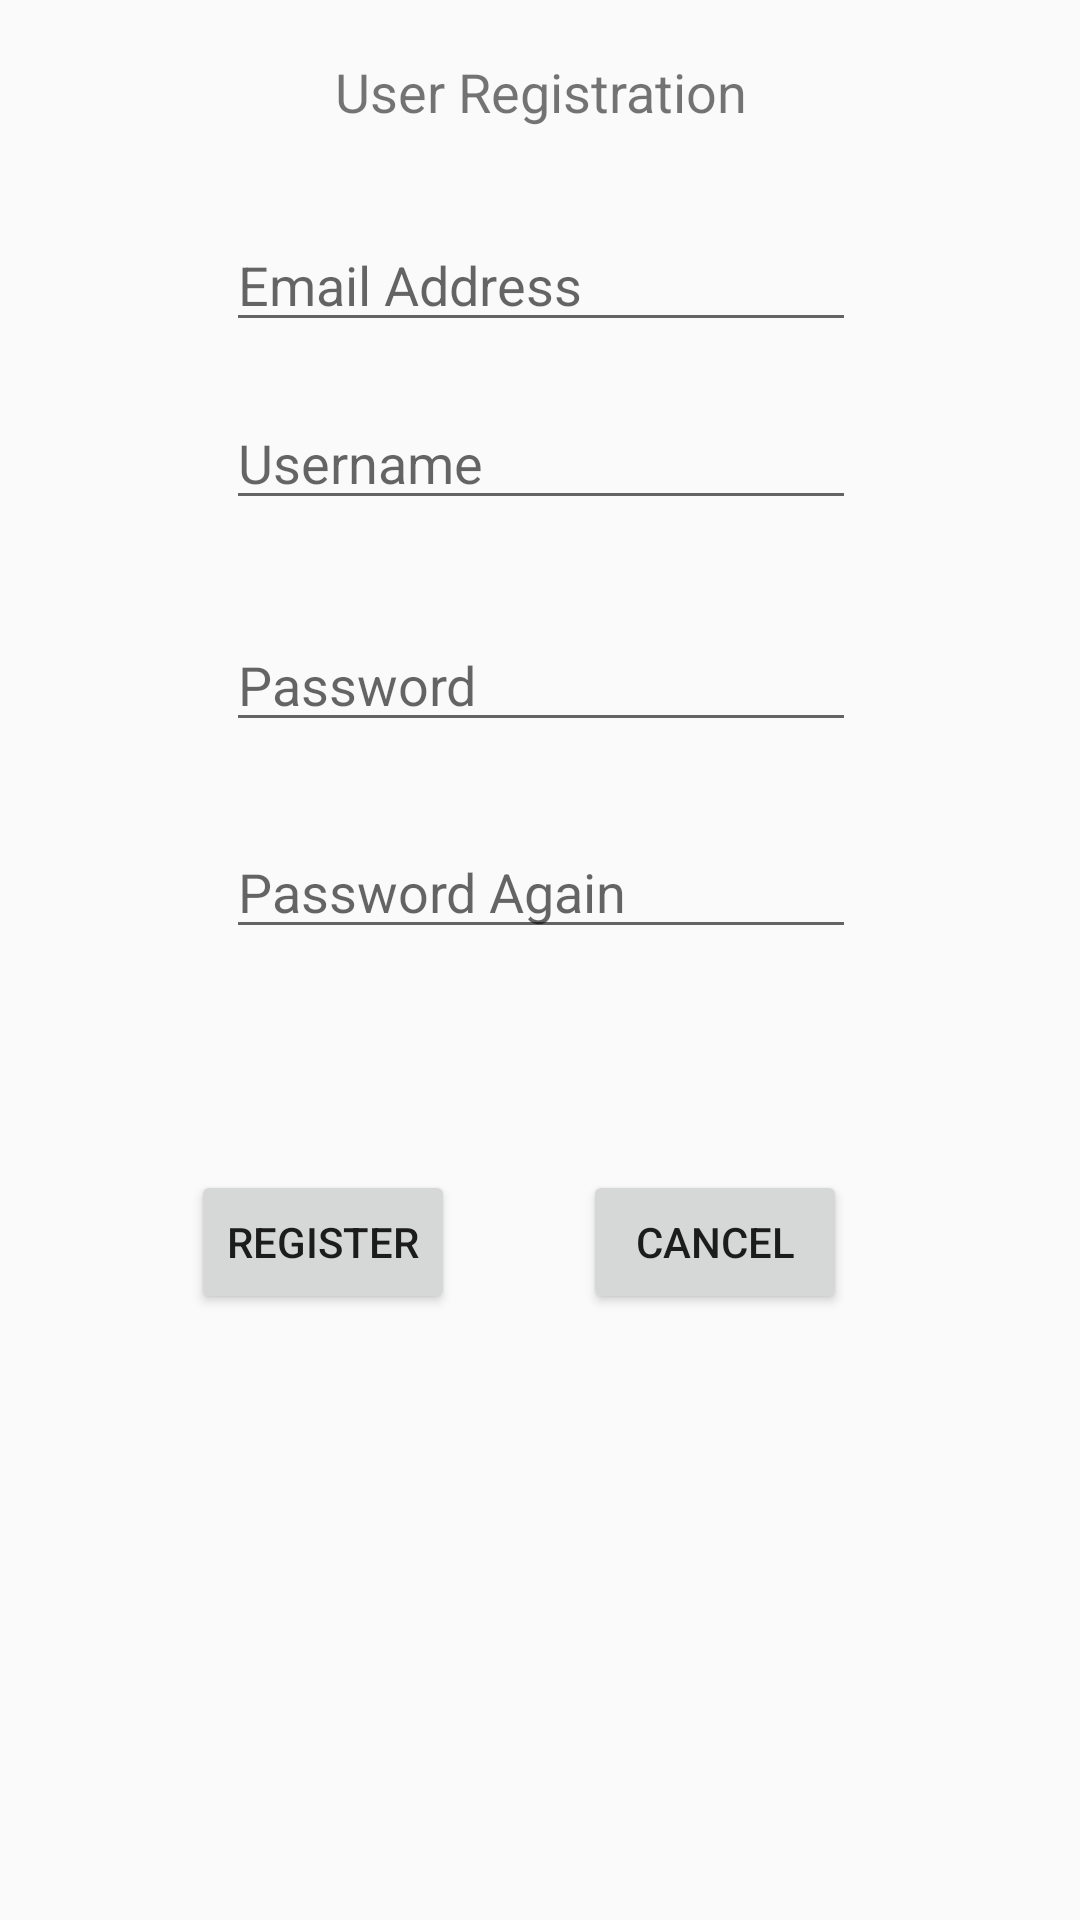

This screen was rendered from an Android layout file. Write that file and the resources it references.
<!-- AndroidManifest.xml: application theme Theme.AppCompat.DayNight.NoActionBar -->
<!-- res/layout/activity_register.xml -->
<?xml version="1.0" encoding="utf-8"?>
<android.support.constraint.ConstraintLayout xmlns:android="http://schemas.android.com/apk/res/android"
    xmlns:app="http://schemas.android.com/apk/res-auto"
    xmlns:tools="http://schemas.android.com/tools"
    android:id="@+id/registerScreen"
    android:layout_width="match_parent"
    android:layout_height="match_parent"
    tools:context="com.example.maxi.unifundme.RegisterActivity">

    <EditText
        android:id="@+id/emaiEditText"
        android:layout_width="wrap_content"
        android:layout_height="wrap_content"
        android:layout_marginBottom="8dp"
        android:layout_marginEnd="8dp"
        android:layout_marginStart="8dp"
        android:layout_marginTop="8dp"
        android:ems="10"
        android:hint="@string/emailHint"
        android:inputType="textEmailAddress"
        app:layout_constraintBottom_toBottomOf="parent"
        app:layout_constraintEnd_toEndOf="parent"
        app:layout_constraintHorizontal_bias="0.503"
        app:layout_constraintStart_toStartOf="parent"
        app:layout_constraintTop_toTopOf="parent"
        app:layout_constraintVertical_bias="0.111" />

    <EditText
        android:id="@+id/usernameEditText"
        android:layout_width="wrap_content"
        android:layout_height="wrap_content"
        android:layout_marginBottom="8dp"
        android:layout_marginEnd="8dp"
        android:layout_marginStart="8dp"
        android:layout_marginTop="8dp"
        android:ems="10"
        android:hint="@string/userHint"
        android:inputType="textPersonName"
        app:layout_constraintBottom_toBottomOf="parent"
        app:layout_constraintEnd_toEndOf="parent"
        app:layout_constraintHorizontal_bias="0.503"
        app:layout_constraintStart_toStartOf="parent"
        app:layout_constraintTop_toTopOf="parent"
        app:layout_constraintVertical_bias="0.213" />

    <EditText
        android:id="@+id/passwordEditText"
        android:layout_width="wrap_content"
        android:layout_height="wrap_content"
        android:layout_marginBottom="8dp"
        android:layout_marginEnd="8dp"
        android:layout_marginStart="8dp"
        android:layout_marginTop="8dp"
        android:ems="10"
        android:hint="@string/passwordHint"
        android:inputType="textPassword"
        app:layout_constraintBottom_toBottomOf="parent"
        app:layout_constraintEnd_toEndOf="parent"
        app:layout_constraintHorizontal_bias="0.503"
        app:layout_constraintStart_toStartOf="parent"
        app:layout_constraintTop_toTopOf="parent"
        app:layout_constraintVertical_bias="0.34" />

    <EditText
        android:id="@+id/passwordEditTextTwo"
        android:layout_width="wrap_content"
        android:layout_height="wrap_content"
        android:layout_marginBottom="8dp"
        android:layout_marginEnd="8dp"
        android:layout_marginStart="8dp"
        android:layout_marginTop="8dp"
        android:ems="10"
        android:hint="@string/PasswordAgain"
        android:inputType="textPassword"
        app:layout_constraintBottom_toBottomOf="parent"
        app:layout_constraintEnd_toEndOf="parent"
        app:layout_constraintHorizontal_bias="0.503"
        app:layout_constraintStart_toStartOf="parent"
        app:layout_constraintTop_toTopOf="parent"
        app:layout_constraintVertical_bias="0.458" />

    <TextView
        android:id="@+id/registrationLabel"
        android:layout_width="wrap_content"
        android:layout_height="wrap_content"
        android:layout_marginBottom="8dp"
        android:layout_marginEnd="8dp"
        android:layout_marginStart="8dp"
        android:layout_marginTop="8dp"
        android:text="@string/registerTitle"
        android:textSize="18sp"
        app:layout_constraintBottom_toBottomOf="parent"
        app:layout_constraintEnd_toEndOf="parent"
        app:layout_constraintHorizontal_bias="0.502"
        app:layout_constraintStart_toStartOf="parent"
        app:layout_constraintTop_toTopOf="parent"
        app:layout_constraintVertical_bias="0.017" />

    <Button
        android:id="@+id/registerBtn"
        android:layout_width="wrap_content"
        android:layout_height="wrap_content"
        android:layout_marginBottom="8dp"
        android:layout_marginEnd="8dp"
        android:layout_marginStart="8dp"
        android:layout_marginTop="8dp"
        android:text="@string/registerBtn"
        app:layout_constraintBottom_toBottomOf="parent"
        app:layout_constraintEnd_toEndOf="parent"
        app:layout_constraintHorizontal_bias="0.217"
        app:layout_constraintStart_toStartOf="parent"
        app:layout_constraintTop_toTopOf="parent"
        app:layout_constraintVertical_bias="0.663" />

    <Button
        android:id="@+id/cancelBtn"
        android:layout_width="wrap_content"
        android:layout_height="wrap_content"
        android:layout_marginBottom="8dp"
        android:layout_marginEnd="8dp"
        android:layout_marginStart="8dp"
        android:layout_marginTop="8dp"
        android:text="@string/CancelBtn"
        app:layout_constraintBottom_toBottomOf="parent"
        app:layout_constraintEnd_toEndOf="parent"
        app:layout_constraintHorizontal_bias="0.728"
        app:layout_constraintStart_toStartOf="parent"
        app:layout_constraintTop_toTopOf="parent"
        app:layout_constraintVertical_bias="0.663" />

</android.support.constraint.ConstraintLayout>
<!-- resources referenced by this layout -->
<resources>
  <string name="CancelBtn">Cancel</string>
  <string name="PasswordAgain">Password Again</string>
  <string name="emailHint">Email Address</string>
  <string name="passwordHint">Password</string>
  <string name="registerBtn">Register</string>
  <string name="registerTitle">User Registration</string>
  <string name="userHint">Username</string>
</resources>
